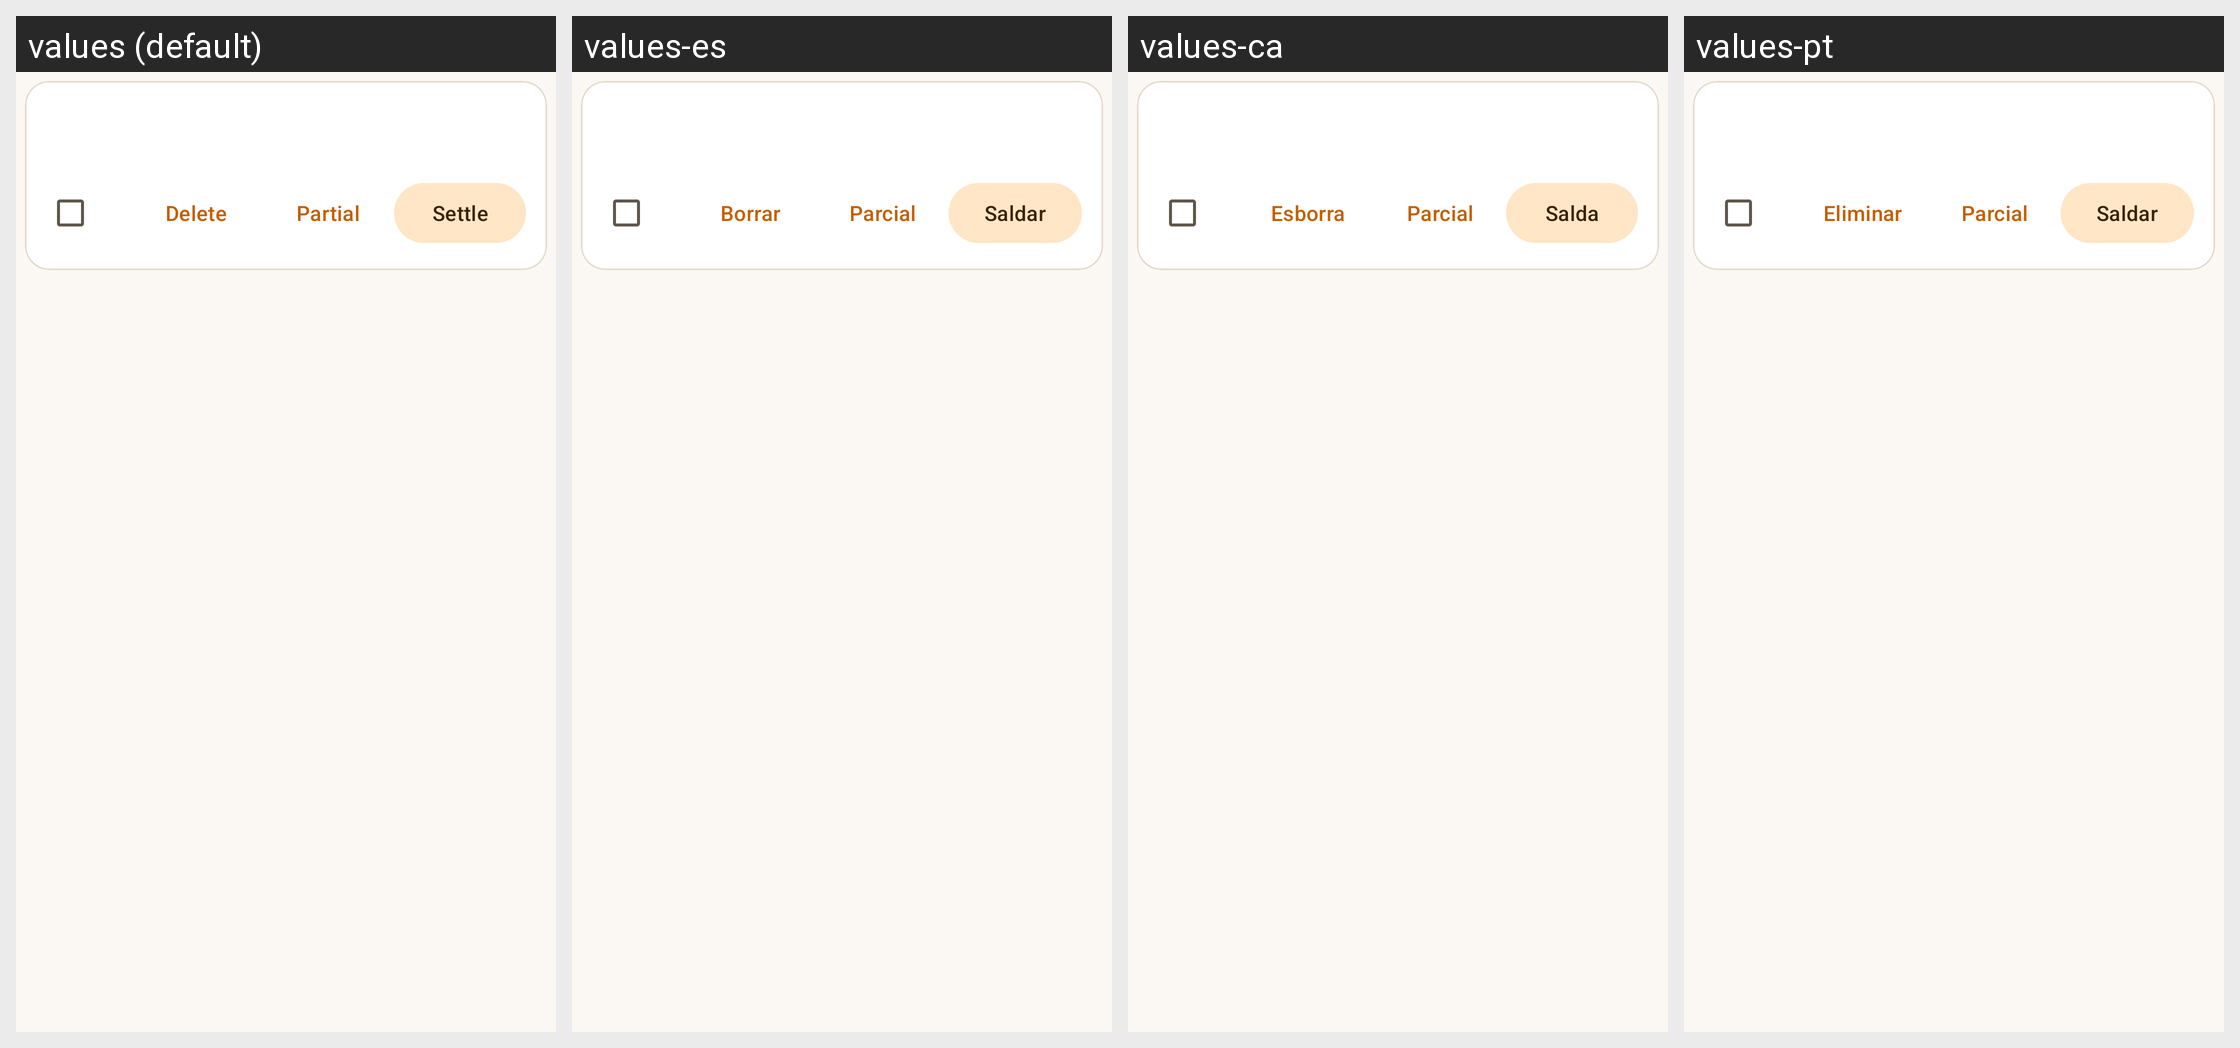

Here is an Android app screen in its default locale and in the app's own translations. Write out the translated-string differences for the strings that appear on this screen.
Android screen res/layout/active_debt_layout.xml rendered under 4 locales, left to right: values (default), values-es, values-ca, values-pt. Device: Nexus 5 (rendered at 1080×1920; each locale shown at half size, 540×960, under a caption strip naming it); theme AppTheme.
Other locales in the repository, not shown: values-de, values-eu, values-fr, values-gl, values-it.
Strings drawn on this screen, with the default value and each locale's value (text and hints the layout hard-codes, and strings that could not be matched under every locale, appear in the picture but are not listed):

delete_action
  values: Delete
  values-es: Borrar
  values-ca: Esborra
  values-pt: Eliminar

partial_payment
  values: Partial
  values-es: Parcial
  values-ca: Parcial
  values-pt: Parcial

settle
  values: Settle
  values-es: Saldar
  values-ca: Salda
  values-pt: Saldar
